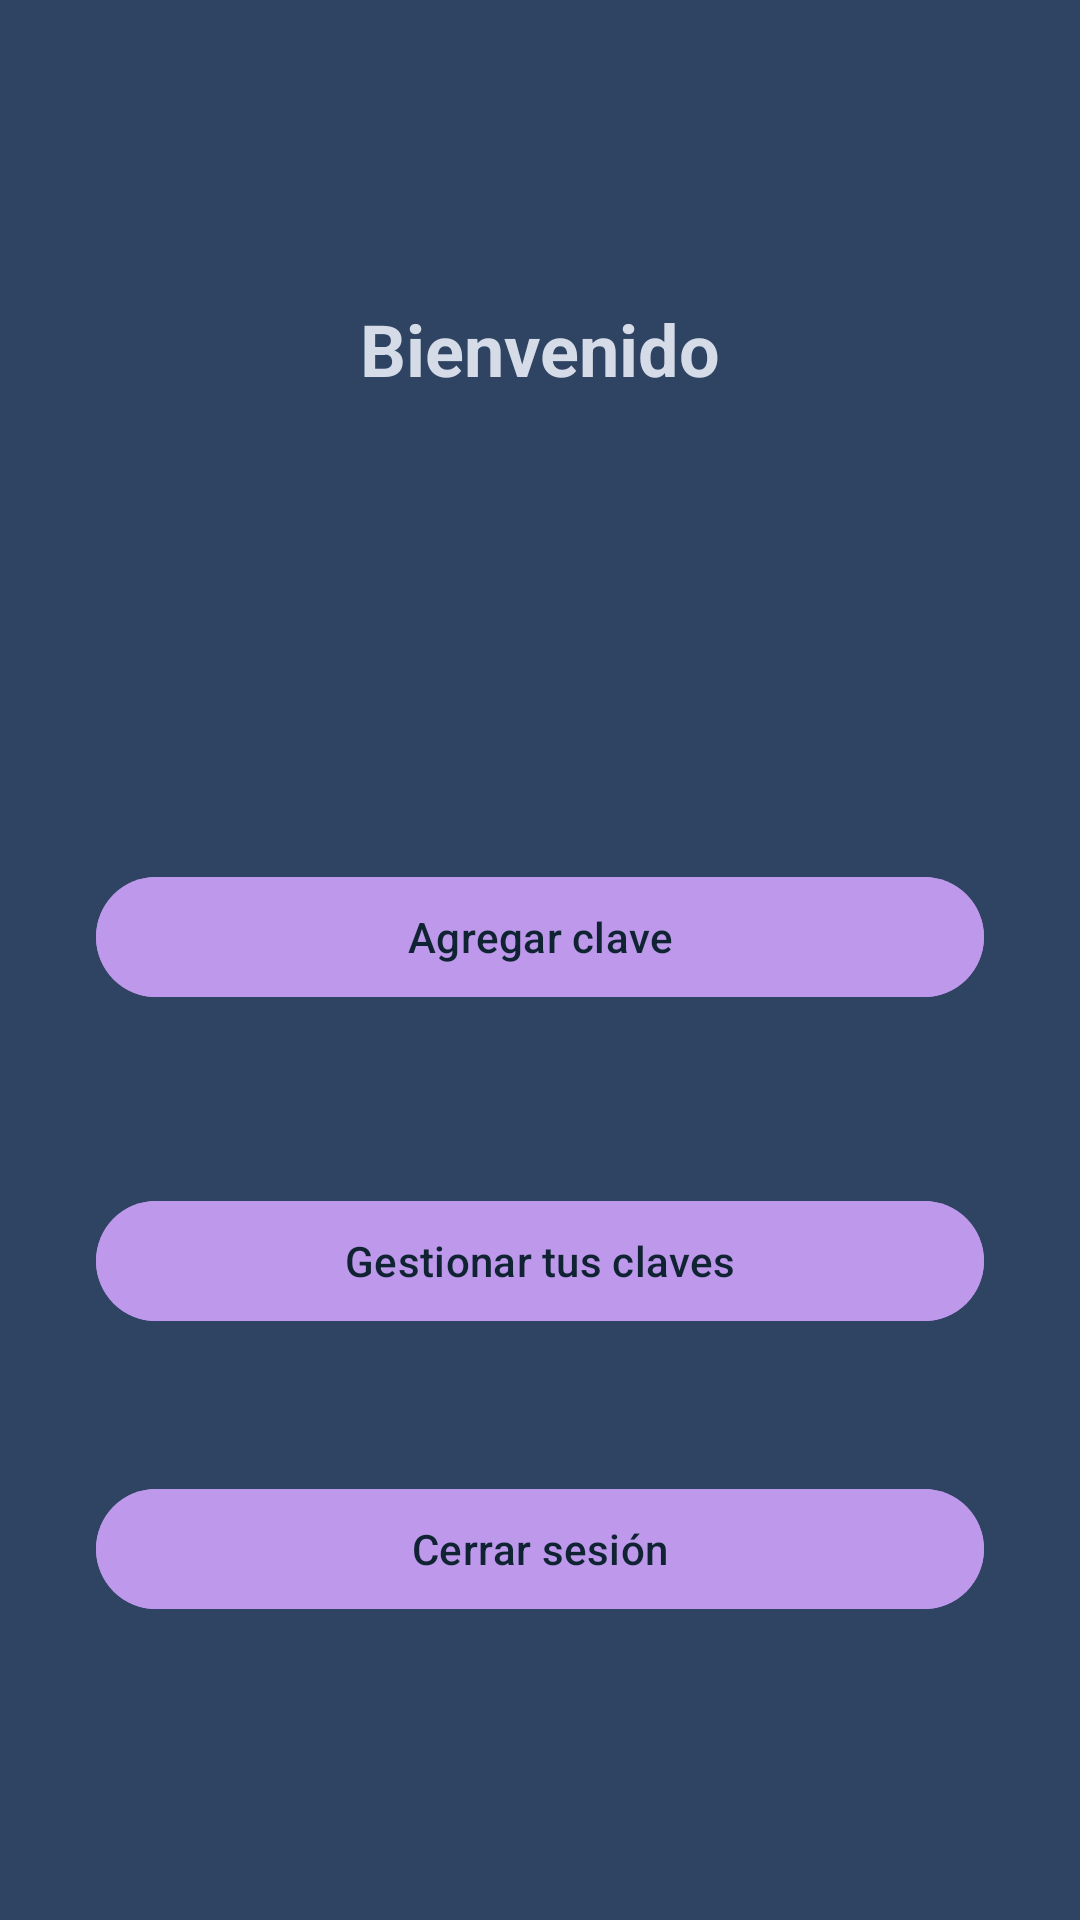

Android layout source for this screen:
<!-- AndroidManifest.xml: application theme Theme.TareaHenrik -->
<!-- res/layout/activity_lobby.xml -->
<?xml version="1.0" encoding="utf-8"?>
<androidx.constraintlayout.widget.ConstraintLayout xmlns:android="http://schemas.android.com/apk/res/android"
    xmlns:app="http://schemas.android.com/apk/res-auto"
    android:layout_width="match_parent"
    android:layout_height="match_parent"
    android:background="#2f4363">

    
    <com.google.android.material.textview.MaterialTextView
        android:id="@+id/bienvenidoText"
        android:layout_width="wrap_content"
        android:layout_height="wrap_content"
        android:layout_marginTop="100dp"
        android:text="Bienvenido"
        android:textColor="#d5dce7"
        android:textSize="24sp"
        android:textStyle="bold"
        app:layout_constraintTop_toTopOf="parent"
        app:layout_constraintStart_toStartOf="parent"
        app:layout_constraintEnd_toEndOf="parent"
        app:layout_constraintHorizontal_bias="0.5" />

    

    
    <com.google.android.material.button.MaterialButton
        android:id="@+id/agregarClaveButton"
        android:layout_width="0dp"
        android:layout_height="wrap_content"
        android:layout_marginStart="32dp"
        android:layout_marginTop="156dp"
        android:layout_marginEnd="32dp"
        android:backgroundTint="#bd98eb"
        android:text="Agregar clave"
        android:textColor="#102332"
        app:layout_constraintEnd_toEndOf="parent"
        app:layout_constraintHorizontal_bias="1.0"
        app:layout_constraintStart_toStartOf="parent"
        app:layout_constraintTop_toBottomOf="@id/bienvenidoText" />

    
    <com.google.android.material.button.MaterialButton
        android:id="@+id/gestionarClavesButton"
        android:layout_width="0dp"
        android:layout_height="wrap_content"
        android:layout_marginStart="32dp"
        android:layout_marginTop="60dp"
        android:layout_marginEnd="32dp"
        android:backgroundTint="#bd98eb"
        android:text="Gestionar tus claves"
        android:textColor="#102332"
        app:layout_constraintEnd_toEndOf="parent"
        app:layout_constraintHorizontal_bias="0.0"
        app:layout_constraintStart_toStartOf="parent"
        app:layout_constraintTop_toBottomOf="@id/agregarClaveButton" />

    <com.google.android.material.button.MaterialButton
        android:id="@+id/cerrarSesionButton"
        android:layout_width="0dp"
        android:layout_height="wrap_content"
        android:layout_marginStart="32dp"
        android:layout_marginTop="48dp"
        android:layout_marginEnd="32dp"
        android:backgroundTint="#bd98eb"
        android:text="Cerrar sesión"
        android:textColor="#102332"
        app:layout_constraintEnd_toEndOf="parent"
        app:layout_constraintHorizontal_bias="0.0"
        app:layout_constraintStart_toStartOf="parent"
        app:layout_constraintTop_toBottomOf="@id/gestionarClavesButton" />

</androidx.constraintlayout.widget.ConstraintLayout>
<!-- resources referenced by this layout -->
<resources>
  <style name="Theme.TareaHenrik" parent="Base.Theme.TareaHenrik" />
  <style name="Base.Theme.TareaHenrik" parent="Theme.Material3.DayNight.NoActionBar">
          
          
      </style>
</resources>
